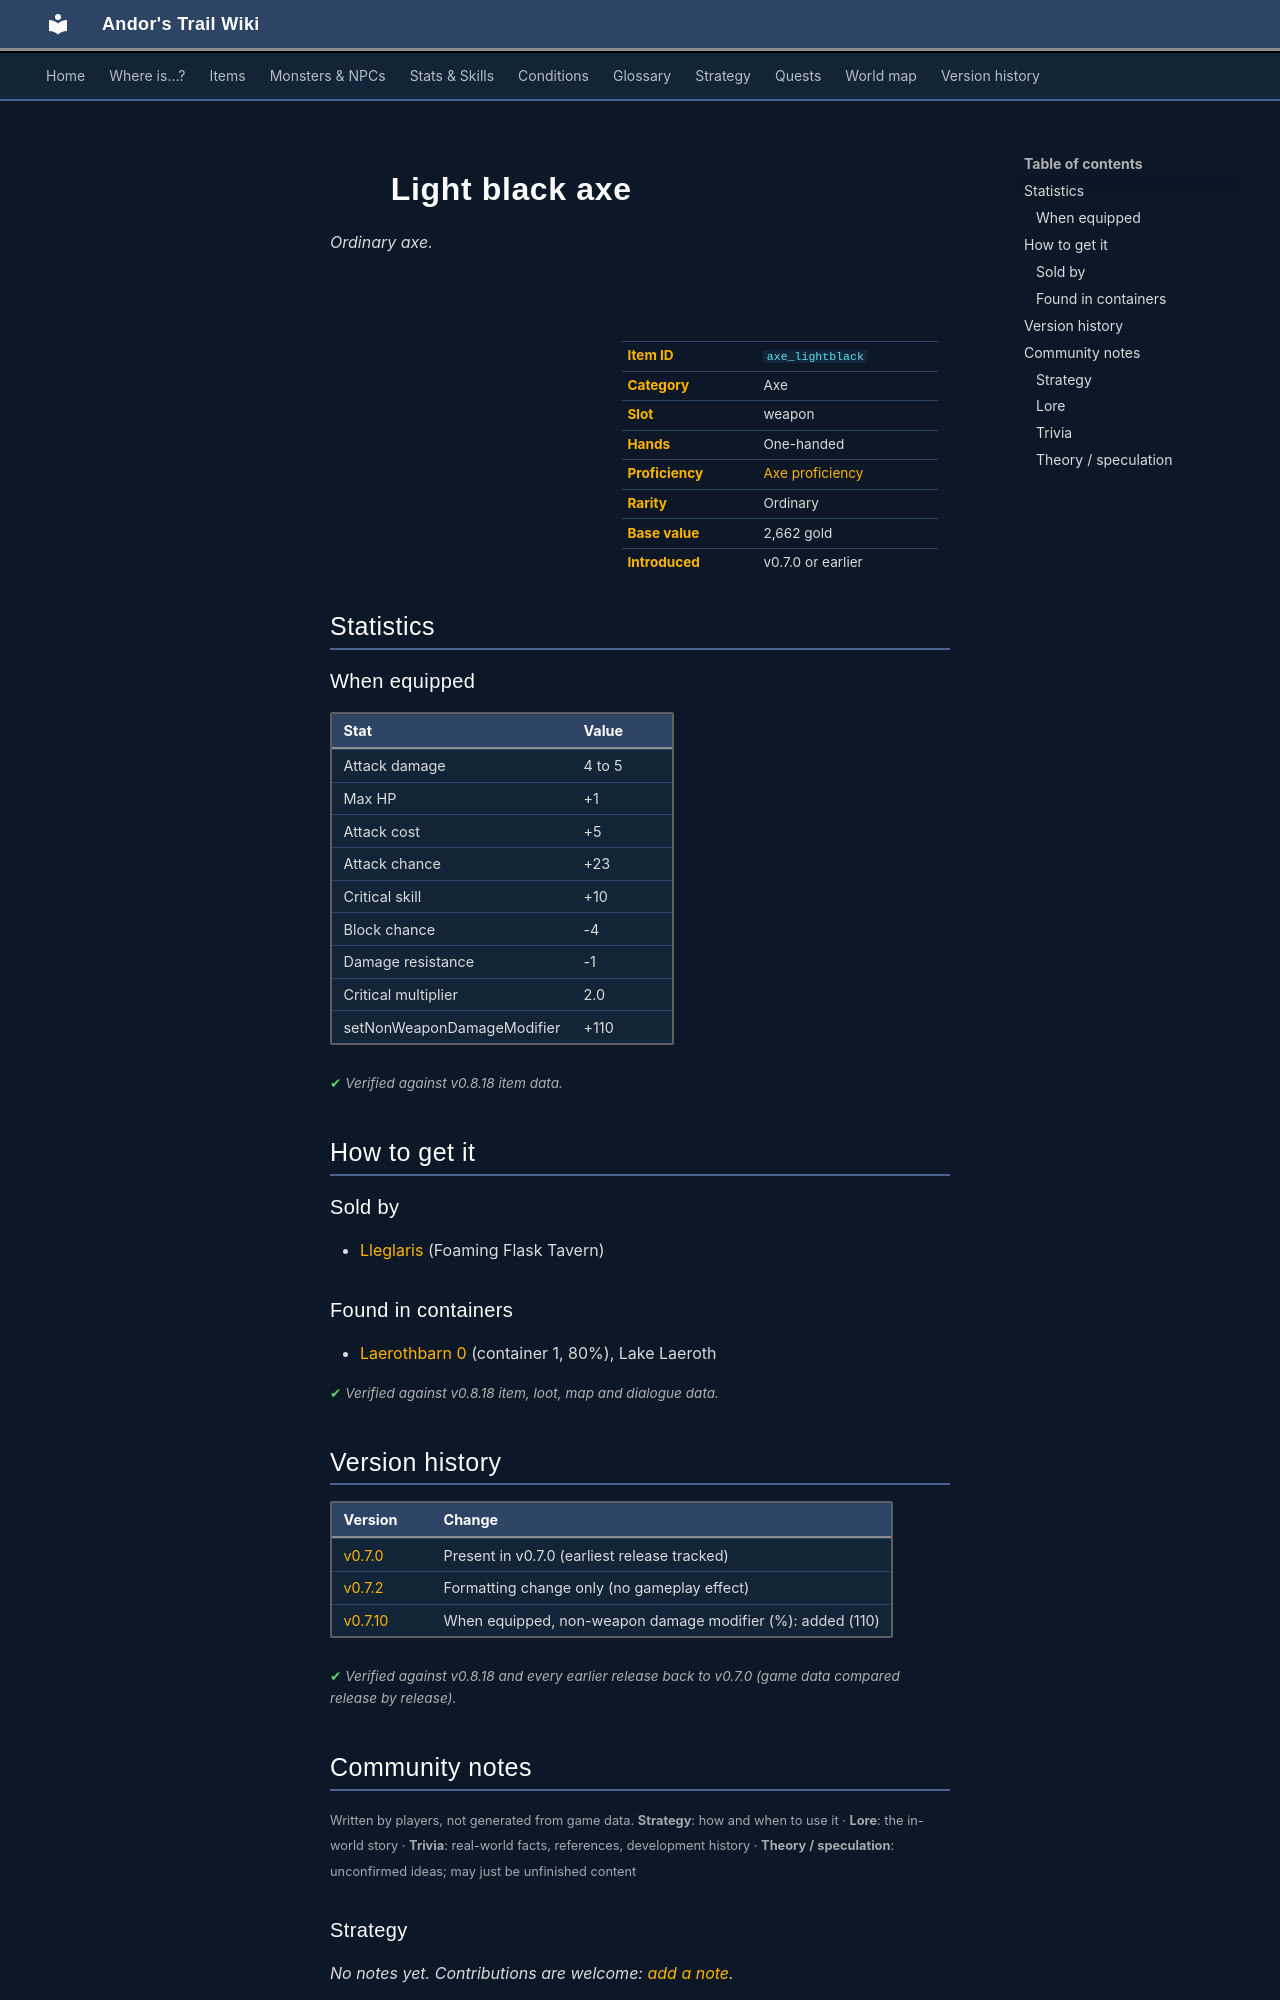

repository: asdfghjkl628/Andor-s-Trail-Wikiiii · page: items/axe_lightblack/index.html · generator: mkdocs

---
description: "Light black axe is a ordinary axe in Andor's Trail (Attack damage 4 to 5, Max HP +1, Attack cost +5, Attack chance +23). How to get it: shops, containers."
---

# ![](../assets/icons/items/items_weapons_3_36.png){ .sprite } Light black axe

*Ordinary axe.*

<div class="infobox" markdown>

<p class="ib-img"><img class="sprite" src="../../assets/icons/items/items_weapons_3_36.png" alt=""></p>

| | |
|---|---|
| **Item ID** | `axe_lightblack` |
| **Category** | Axe |
| **Slot** | weapon |
| **Hands** | One-handed |
| **Proficiency** | [Axe proficiency](../skills/weaponProficiencyAxe.md) |
| **Rarity** | Ordinary |
| **Base value** | 2,662 gold |
| **Introduced** | v0.7.0 or earlier |

</div>

## Statistics

### When equipped

| Stat | Value |
|---|---|
| Attack damage | 4 to 5 |
| Max HP | +1 |
| Attack cost | +5 |
| Attack chance | +23 |
| Critical skill | +10 |
| Block chance | -4 |
| Damage resistance | -1 |
| Critical multiplier | 2.0 |
| setNonWeaponDamageModifier | +110 |

<p class="verified">Verified against v0.8.18 item data.</p>

## How to get it

### Sold by

- [Lleglaris](../monsters/lleglaris.md) (Foaming Flask Tavern)

### Found in containers

- [Laerothbarn 0](../maps/laerothbarn0.md#container-0) (container 1, 80%), Lake Laeroth


<p class="verified">Verified against v0.8.18 item, loot, map and dialogue data.</p>


## Version history

| Version | Change |
|---|---|
| [v0.7.0](../versions/0.7.0.md) | Present in v0.7.0 (earliest release tracked) |
| [v0.7.2](../versions/0.7.2.md) | Formatting change only (no gameplay effect) |
| [v0.7.10](../versions/0.7.10.md) | When equipped, non-weapon damage modifier (%): added (110) |

<p class="verified">Verified against v0.8.18 and every earlier release back to v0.7.0 (game data compared release by release).</p>


## Community notes

<small>Written by players, not generated from game data. **Strategy**: how and when to use it · **Lore**: the in-world story · **Trivia**: real-world facts, references, development history · **Theory / speculation**: unconfirmed ideas; may just be unfinished content</small>

### Strategy

*No notes yet. Contributions are welcome: [add a note](https://github.com/asdfghjkl628/Andor-s-Trail-Wikiiii/new/main/notes/items?filename=axe_lightblack.md&value=%23%23%20Strategy%0A%0A%3C%21--%20how%20and%20when%20to%20use%20it%20--%3E%0A%0A%23%23%20Lore%0A%0A%3C%21--%20the%20in-world%20story%20--%3E%0A%0A%23%23%20Trivia%0A%0A%3C%21--%20real-world%20facts%2C%20references%2C%20development%20history%20--%3E%0A%0A%23%23%20Theory%20/%20speculation%0A%0A%3C%21--%20unconfirmed%20ideas%3B%20may%20just%20be%20unfinished%20content%20--%3E%0A).*

### Lore

*No notes yet. Contributions are welcome: [add a note](https://github.com/asdfghjkl628/Andor-s-Trail-Wikiiii/new/main/notes/items?filename=axe_lightblack.md&value=%23%23%20Strategy%0A%0A%3C%21--%20how%20and%20when%20to%20use%20it%20--%3E%0A%0A%23%23%20Lore%0A%0A%3C%21--%20the%20in-world%20story%20--%3E%0A%0A%23%23%20Trivia%0A%0A%3C%21--%20real-world%20facts%2C%20references%2C%20development%20history%20--%3E%0A%0A%23%23%20Theory%20/%20speculation%0A%0A%3C%21--%20unconfirmed%20ideas%3B%20may%20just%20be%20unfinished%20content%20--%3E%0A).*

### Trivia

*No notes yet. Contributions are welcome: [add a note](https://github.com/asdfghjkl628/Andor-s-Trail-Wikiiii/new/main/notes/items?filename=axe_lightblack.md&value=%23%23%20Strategy%0A%0A%3C%21--%20how%20and%20when%20to%20use%20it%20--%3E%0A%0A%23%23%20Lore%0A%0A%3C%21--%20the%20in-world%20story%20--%3E%0A%0A%23%23%20Trivia%0A%0A%3C%21--%20real-world%20facts%2C%20references%2C%20development%20history%20--%3E%0A%0A%23%23%20Theory%20/%20speculation%0A%0A%3C%21--%20unconfirmed%20ideas%3B%20may%20just%20be%20unfinished%20content%20--%3E%0A).*
